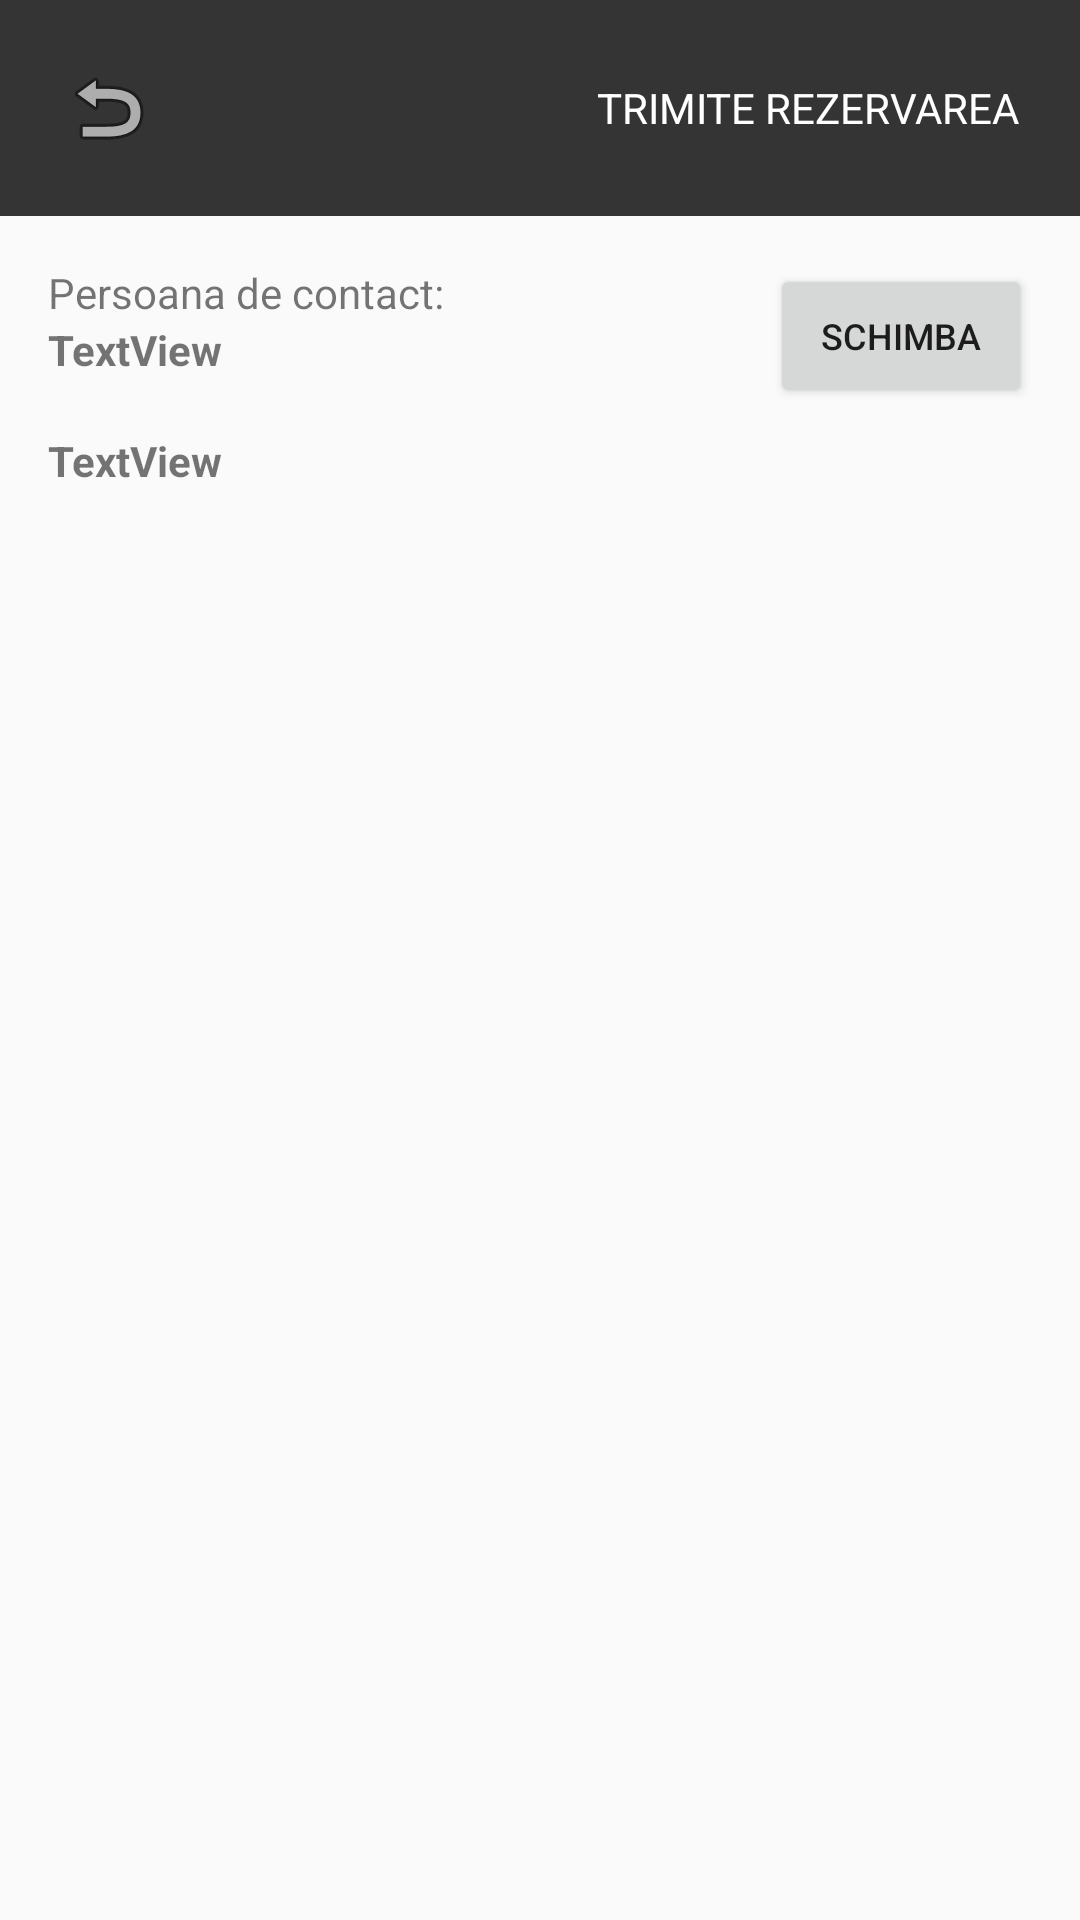

Layout XML and referenced resources for this Android screen:
<!-- AndroidManifest.xml: application theme AppTheme -->
<!-- res/layout/activity_confirmarezervare.xml -->
<?xml version="1.0" encoding="utf-8"?>
<android.support.constraint.ConstraintLayout xmlns:android="http://schemas.android.com/apk/res/android"
    xmlns:app="http://schemas.android.com/apk/res-auto"
    xmlns:tools="http://schemas.android.com/tools"
    android:layout_width="match_parent"
    android:layout_height="match_parent">

    <RelativeLayout
        android:id="@+id/bara_sus"
        android:layout_width="0dp"
        android:layout_height="wrap_content"
        android:layout_alignParentTop="true"
        android:background="#343434"
        android:padding="20dp"
        app:layout_constraintTop_toTopOf="parent"
        tools:layout_editor_absoluteX="0dp"
        tools:ignore="MissingConstraints">

        <ImageView
            android:id="@+id/backButton2"
            android:layout_width="wrap_content"
            android:layout_height="wrap_content"
            android:adjustViewBounds="false"
            app:srcCompat="@android:drawable/ic_menu_revert" />

        <TextView
            android:id="@+id/trimite_rezervarea"
            android:layout_width="wrap_content"
            android:layout_height="wrap_content"

            android:layout_alignParentEnd="true"
            android:layout_centerVertical="true"
            android:text="TRIMITE REZERVAREA"
            android:textColor="@color/white"
            android:layout_alignParentRight="true" />

    </RelativeLayout>

    <LinearLayout
        android:id="@+id/linearLayout3"
        android:layout_width="0dp"
        android:layout_height="wrap_content"
        android:layout_marginEnd="8dp"
        android:layout_marginLeft="8dp"
        android:layout_marginRight="8dp"
        android:layout_marginStart="8dp"
        android:layout_marginTop="8dp"
        android:orientation="vertical"
        app:layout_constraintLeft_toLeftOf="parent"
        app:layout_constraintRight_toRightOf="parent"
        app:layout_constraintTop_toBottomOf="@+id/bara_sus">

        <LinearLayout
            android:layout_width="match_parent"
            android:layout_height="match_parent"
            android:orientation="horizontal">

            <LinearLayout
                android:layout_width="match_parent"
                android:layout_height="match_parent"
                android:layout_weight="0.5"
                android:orientation="vertical">

                <TextView
                    android:id="@+id/textmicPersoanaR"
                    android:layout_width="match_parent"
                    android:layout_height="wrap_content"
                    android:layout_marginLeft="8dp"
                    android:layout_marginTop="8dp"
                    android:text="Persoana de contact:"
                    app:layout_constraintTop_toBottomOf="@+id/space"
                    tools:layout_editor_absoluteX="8dp" />

                <TextView
                    android:id="@+id/textPersoanaR"
                    android:layout_width="match_parent"
                    android:layout_height="wrap_content"
                    android:layout_marginLeft="8dp"
                    android:layout_marginStart="8dp"
                    android:text="TextView"

                    android:textStyle="bold"
                    app:layout_constraintLeft_toLeftOf="parent"
                    app:layout_constraintTop_toBottomOf="@+id/textmicPersoanaR" />
            </LinearLayout>

            <LinearLayout
                android:layout_width="match_parent"
                android:layout_height="match_parent"
                android:layout_weight="1.3"
                android:orientation="vertical">

                <Button
                    android:id="@+id/buttonPersoanaR"
                    android:layout_width="match_parent"
                    android:layout_height="wrap_content"
                    android:layout_marginEnd="8dp"
                    android:layout_marginRight="8dp"
                    android:layout_marginTop="8dp"
                    android:text="Schimba"
                    android:textSize="12sp"
                    app:layout_constraintRight_toRightOf="parent"
                    app:layout_constraintTop_toBottomOf="@+id/space" />
            </LinearLayout>

        </LinearLayout>

    </LinearLayout>

    <TextView
        android:id="@+id/textRezervare"
        android:layout_width="0dp"
        android:layout_height="wrap_content"
        android:layout_marginLeft="16dp"
        android:layout_marginRight="16dp"
        android:layout_marginTop="8dp"
        android:text="TextView"
        android:textStyle="bold"
        app:layout_constraintLeft_toLeftOf="parent"
        app:layout_constraintRight_toRightOf="parent"
        app:layout_constraintTop_toBottomOf="@+id/linearLayout3"
        android:layout_marginStart="16dp"
        android:layout_marginEnd="16dp" />

</android.support.constraint.ConstraintLayout>
<!-- resources referenced by this layout -->
<resources>
  <color name="white">#ffffff</color>
  <style name="AppTheme" parent="Theme.AppCompat.Light.DarkActionBar">
          
          <item name="colorPrimary">#343434</item>
          <item name="colorPrimaryDark">#000000</item>
          <item name="colorAccent">@color/colorAccent</item>
          <item name="android:windowNoTitle">true</item>
          <item name="windowActionBarOverlay">true</item>
      </style>
  <color name="colorAccent">#FF4081</color>
</resources>
